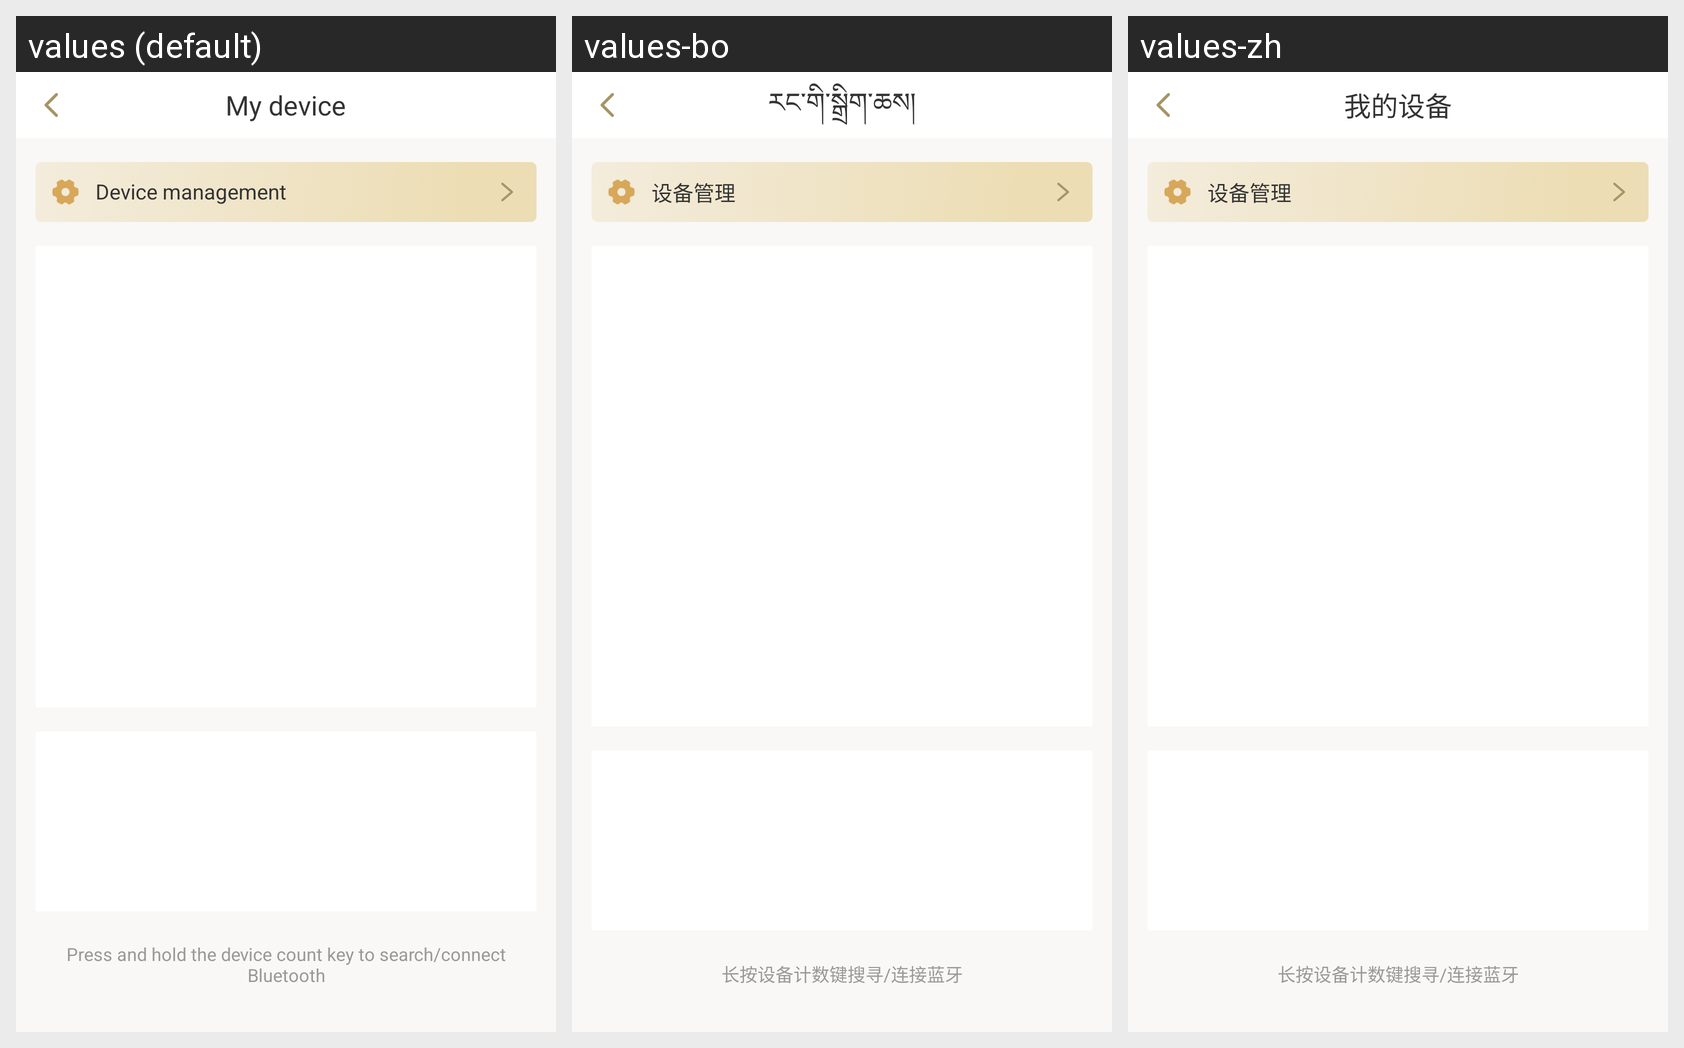

Locale-by-locale string values for the Android screen shown in this grid:
Android screen res/layout/activity_my_devices.xml rendered under 3 locales, left to right: values (default), values-bo, values-zh. Device: Nexus 5 (rendered at 1080×1920; each locale shown at half size, 540×960, under a caption strip naming it); theme Theme.MyDev.
Strings drawn on this screen, with the default value and each locale's value (text and hints the layout hard-codes, and strings that could not be matched under every locale, appear in the picture but are not listed):

str_bl_device_management
  values: Device management
  values-bo: 设备管理
  values-zh: 设备管理

str_bl_press_and_hold_the_device_count_key_to_discover_connected_bluetooth
  values: Press and hold the device count key to search/connect Bluetooth
  values-bo: 长按设备计数键搜寻/连接蓝牙
  values-zh: 长按设备计数键搜寻/连接蓝牙

str_bl_my_device
  values: My device
  values-bo: རང་གི་སྒྲིག་ཆས།
  values-zh: 我的设备
